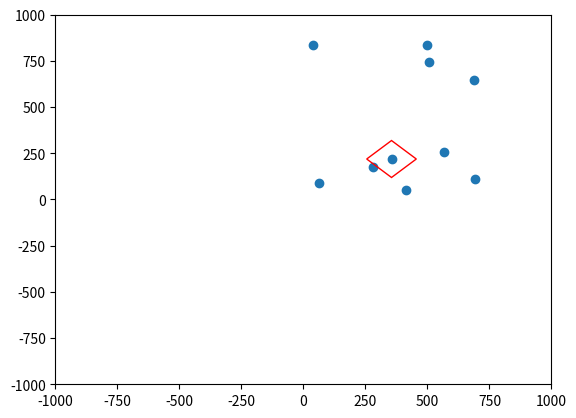

The script that saved this image:
import numpy as np
import matplotlib.pyplot as plt
import matplotlib.patches as mpatches
import time


class ViewAgent:

    def __init__(self, limit=1000, len_points=10, icon_radius=100):
        self.fig = plt.figure()
        self.limit = limit

        # self.agent_icon = mpatches.Circle(xy=(0, 0), radius=icon_radius, ec="r", fill=False)
        self.agent_icon = mpatches.RegularPolygon(xy=(0, 0), numVertices=4, radius=icon_radius, orientation=0.0, ec="r", fill=False)

        self.pos_ax = self.fig.add_subplot(1, 1, 1)
        self.pos_bg = self.fig.canvas.copy_from_bbox(self.pos_ax.bbox)
        self.pos_ax.set_xlim(-limit, limit)
        self.pos_ax.set_ylim(-limit, limit)
        self.pos_points = self.pos_ax.scatter([], [])
        self.xy = [[0.0, 0.0] for x in range(len_points)]
        self.pos_ax.add_patch(self.agent_icon)
        self.fig.canvas.draw()
        self.fig.show()

    def update_pos(self, points, orientation=0.0):
        self.xy.append(points)
        self.xy.pop(0)
        self.pos_ax.draw_artist(self.pos_ax.patch)  # draw background with white
        self.pos_points.set_offsets(self.xy)
        self.agent_icon.xy = points
        self.agent_icon.orientation = orientation
        self.pos_ax.draw_artist(self.agent_icon)
        self.pos_ax.draw_artist(self.pos_points)
        self.fig.canvas.blit(self.pos_ax.bbox)

    def plot(self, points, orientation=0.0):
        self.update_pos(points, orientation)
        self.fig.canvas.flush_events()


if __name__ == "__main__":
    plot_view = ViewAgent()

    sum_time = 0.0
    input(">>")
    for i in range(1000):
        rand_array = np.random.randint(0, 1000, 2)
        start = time.perf_counter_ns()
        plot_view.plot(rand_array)
        while True:
            end = time.perf_counter_ns()
            if ((end - start) * 1.0e-9) > 0.001:
                break
        sum_time += end - start
    print("Done : " + str(1000.0 / sum_time / 1.0e-9) + " [fps]")
